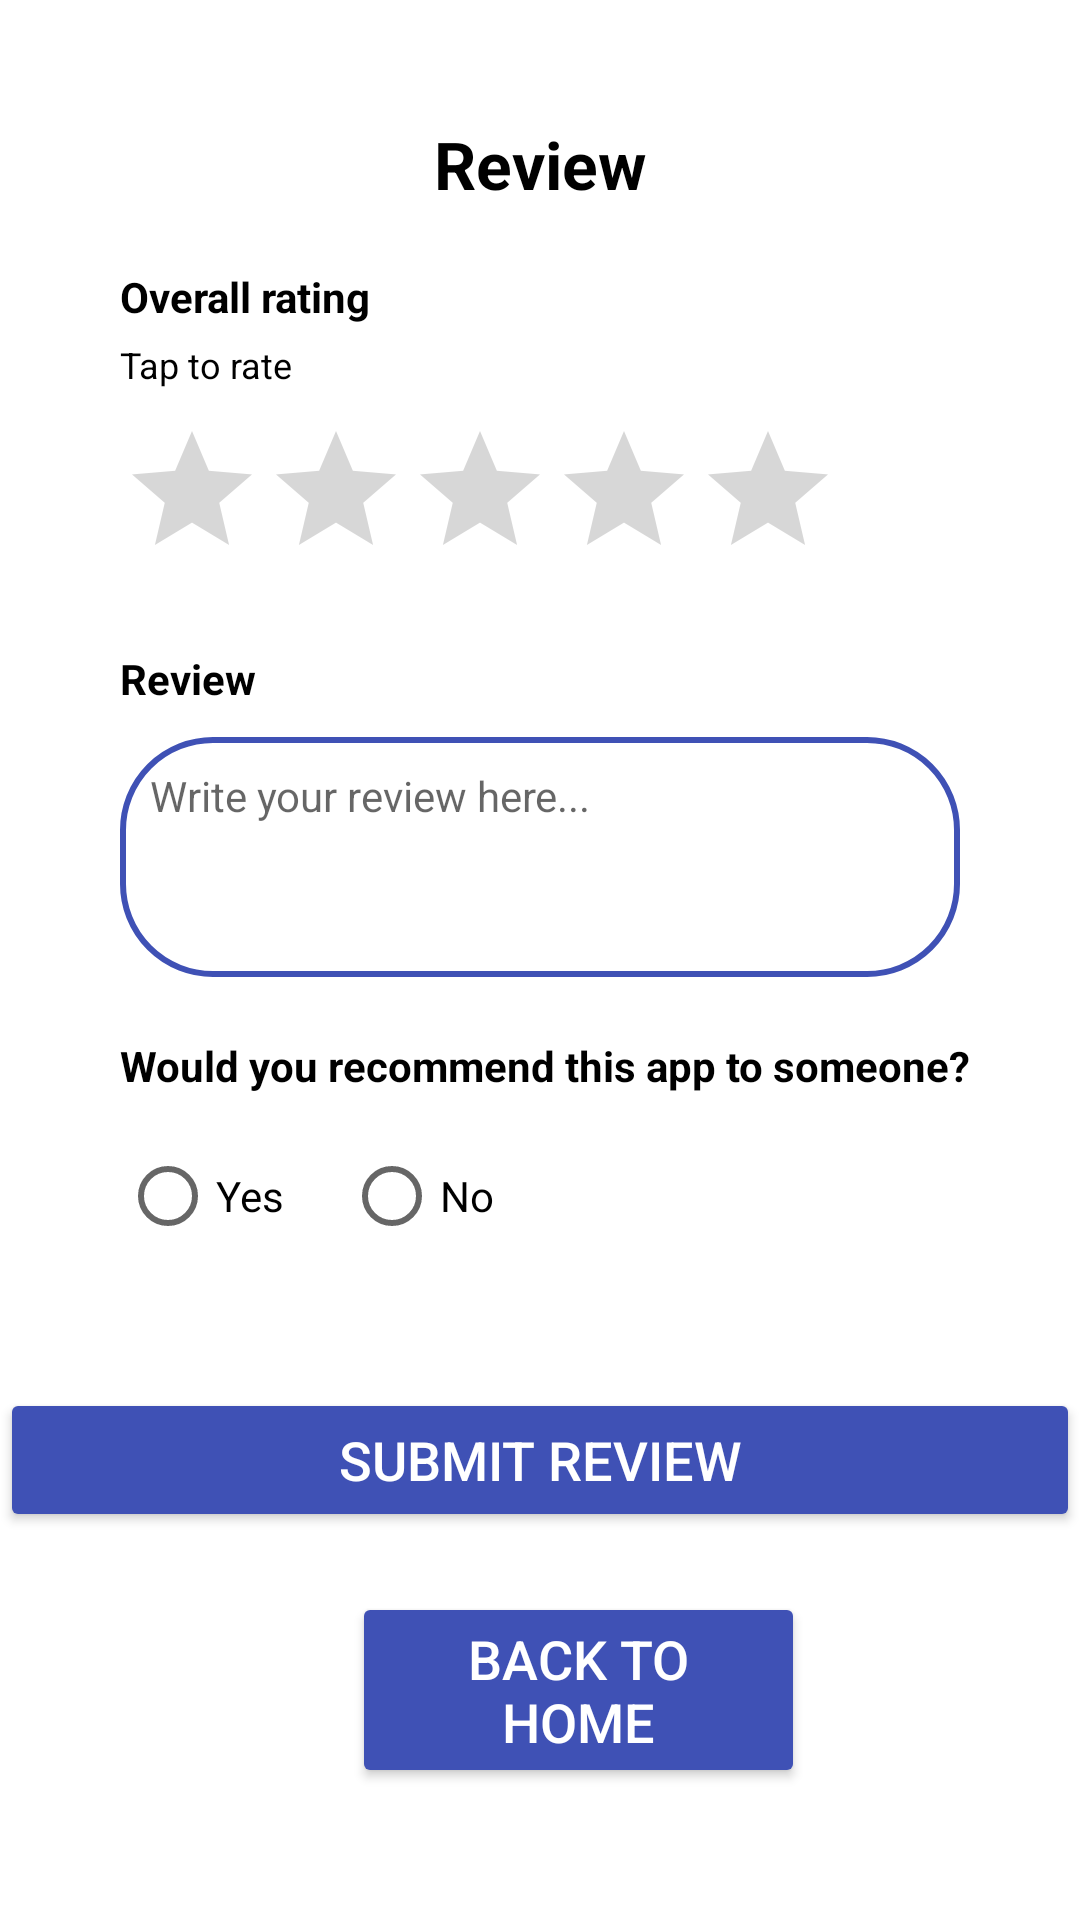

This screen was rendered from an Android layout file. Write that file and the resources it references.
<!-- AndroidManifest.xml: application theme Theme.KotlinBasics -->
<!-- res/layout/activity_review.xml -->
<?xml version="1.0" encoding="utf-8"?>
<androidx.constraintlayout.widget.ConstraintLayout
    xmlns:android="http://schemas.android.com/apk/res/android"
    xmlns:app="http://schemas.android.com/apk/res-auto"
    xmlns:tools="http://schemas.android.com/tools"
    android:layout_width="match_parent"
    android:layout_height="match_parent"
    android:background="@drawable/loginbkg"
    tools:context=".reviews_data">

    <TextView
        android:id="@+id/titleText"
        android:layout_width="wrap_content"
        android:layout_height="wrap_content"
        android:text="Review"
        android:textSize="22sp"
        android:textStyle="bold"
        android:textColor="@android:color/black"
        app:layout_constraintTop_toTopOf="parent"
        app:layout_constraintStart_toStartOf="parent"
        app:layout_constraintEnd_toEndOf="parent"
        android:layout_marginTop="40dp"/>

    <TextView
        android:id="@+id/overallRatingText"
        android:layout_width="wrap_content"
        android:layout_height="wrap_content"
        android:text="Overall rating"
        android:textSize="14sp"
        android:textColor="@android:color/black"
        android:textStyle="bold"
        app:layout_constraintTop_toBottomOf="@id/titleText"
        app:layout_constraintStart_toStartOf="parent"
        android:layout_marginTop="20dp"
        android:layout_marginStart="40dp"/>

    <TextView
        android:id="@+id/tapToRateText"
        android:layout_width="wrap_content"
        android:layout_height="wrap_content"
        android:text="Tap to rate"
        android:textSize="12sp"
        android:textColor="@android:color/black"
        app:layout_constraintTop_toBottomOf="@id/overallRatingText"
        app:layout_constraintStart_toStartOf="@id/overallRatingText"
        android:layout_marginTop="5dp"/>

    <RatingBar
        android:id="@+id/ratingBar"
        android:layout_width="wrap_content"
        android:layout_height="wrap_content"
        android:numStars="5"
        android:stepSize="1.0"
        android:rating="0"
        android:isIndicator="false"
        android:progressTint="@color/dark_orange"
        android:secondaryProgressTint="@color/dark_gray"
        app:layout_constraintStart_toStartOf="@id/overallRatingText"
        app:layout_constraintTop_toBottomOf="@id/tapToRateText"
        android:layout_marginTop="10dp"/>

    <TextView
        android:id="@+id/reviewLabel"
        android:layout_width="wrap_content"
        android:layout_height="wrap_content"
        android:text="Review"
        android:textSize="14sp"
        android:textColor="@android:color/black"
        android:textStyle="bold"
        app:layout_constraintTop_toBottomOf="@id/ratingBar"
        app:layout_constraintStart_toStartOf="@id/overallRatingText"
        android:layout_marginTop="20dp"/>

    <EditText
        android:id="@+id/reviewInput"
        android:layout_width="280dp"
        android:layout_height="80dp"
        android:background="@drawable/custom_edittext"
        android:hint="Write your review here..."
        android:textSize="14sp"
        android:textColor="@android:color/black"
        android:padding="10dp"
        android:gravity="start|top"
        app:layout_constraintTop_toBottomOf="@id/reviewLabel"
        app:layout_constraintStart_toStartOf="@id/overallRatingText"
        android:layout_marginTop="10dp"/>

    <TextView
        android:id="@+id/recommendText"
        android:layout_width="wrap_content"
        android:layout_height="wrap_content"
        android:text="Would you recommend this app to someone?"
        android:textSize="14sp"
        android:textColor="@android:color/black"
        android:textStyle="bold"
        app:layout_constraintTop_toBottomOf="@id/reviewInput"
        app:layout_constraintStart_toStartOf="@id/overallRatingText"
        android:layout_marginTop="20dp"/>

    <RadioGroup
        android:id="@+id/recommendGroup"
        android:layout_width="wrap_content"
        android:layout_height="wrap_content"
        android:orientation="horizontal"
        app:layout_constraintTop_toBottomOf="@id/recommendText"
        app:layout_constraintStart_toStartOf="@id/overallRatingText"
        android:layout_marginTop="10dp">

        <RadioButton
            android:id="@+id/recommendYes"
            android:layout_width="wrap_content"
            android:layout_height="wrap_content"
            android:text="Yes"
            android:textColor="@android:color/black"/>

        <RadioButton
            android:id="@+id/recommendNo"
            android:layout_width="wrap_content"
            android:layout_height="wrap_content"
            android:text="No"
            android:textColor="@android:color/black"
            android:layout_marginStart="20dp"/>
    </RadioGroup>

    <Button
        android:id="@+id/submitReviewButton"
        android:layout_width="0dp"
        android:layout_height="wrap_content"
        android:text="Submit Review"
        android:textSize="18sp"
        android:textColor="@android:color/white"
        android:layout_marginTop="40dp"
        android:backgroundTint="@color/blue"
        app:cornerRadius="20dp"
        app:layout_constraintEnd_toEndOf="parent"
        app:layout_constraintStart_toStartOf="parent"
        app:layout_constraintTop_toBottomOf="@id/recommendGroup" />

    <LinearLayout
        android:layout_width="0dp"
        android:layout_height="wrap_content"
        android:layout_marginTop="20dp"
        android:paddingStart="16dp"
        android:paddingEnd="16dp"
        android:gravity="center"
        android:orientation="horizontal"
        android:weightSum="2"
        app:layout_constraintEnd_toEndOf="parent"
        app:layout_constraintStart_toStartOf="parent"
        app:layout_constraintTop_toBottomOf="@+id/submitReviewButton">

        <Button
            android:id="@+id/deleteReviewButton"
            android:layout_width="0dp"
            android:layout_height="wrap_content"
            android:layout_marginEnd="10dp"
            android:layout_weight="1"
            android:backgroundTint="@color/blue"
            android:text="Delete Review"
            android:textAlignment="center"
            android:textColor="@android:color/white"
            android:textSize="18sp"
            android:visibility="gone"
            app:cornerRadius="20dp" />

        <Space
            android:layout_width="16dp"
            android:layout_height="wrap_content" />

        <Button
            android:id="@+id/backToHomeButton"
            android:layout_width="0dp"
            android:layout_height="wrap_content"
            android:layout_marginStart="10dp"
            android:layout_weight="1"
            android:backgroundTint="@color/blue"
            android:text="Back to Home"
            android:textAlignment="center"
            android:textColor="@android:color/white"
            android:textSize="18sp"
            app:cornerRadius="20dp" />
    </LinearLayout>


</androidx.constraintlayout.widget.ConstraintLayout>
<!-- resources referenced by this layout -->
<resources>
  <color name="blue">#3F51B5</color>
  <color name="dark_gray">#555555</color>
  <color name="dark_orange">#FF8C00</color>
  <!-- drawable custom_edittext (drawable) -->
  <?xml version="1.0" encoding="utf-8"?>
  <shape xmlns:android="http://schemas.android.com/apk/res/android"
      android:shape="rectangle">
  
      <stroke
          android:width="2dp"
          android:color="@color/blue"/>
      <corners
          android:radius="30dp"/>
  </shape>
  <style name="Theme.KotlinBasics" parent="Theme.MaterialComponents.Light.NoActionBar">
          
          <item name="android:windowFullscreen">true</item>
  
          
          <item name="android:statusBarColor">@android:color/transparent</item>
  
          
          <item name="android:navigationBarColor">@android:color/black</item>
  
          
          <item name="colorPrimary">@color/purple_500</item>
          <item name="colorPrimaryVariant">@color/purple_700</item>
          <item name="colorOnPrimary">@color/white</item>
  
          
          <item name="android:textColorPrimary">@android:color/black</item>
          <item name="android:windowBackground">@android:color/white</item>
      </style>
  <color name="purple_500">#FF6200EE</color>
  <color name="purple_700">#FF3700B3</color>
  <color name="white">#FFFFFFFF</color>
</resources>
